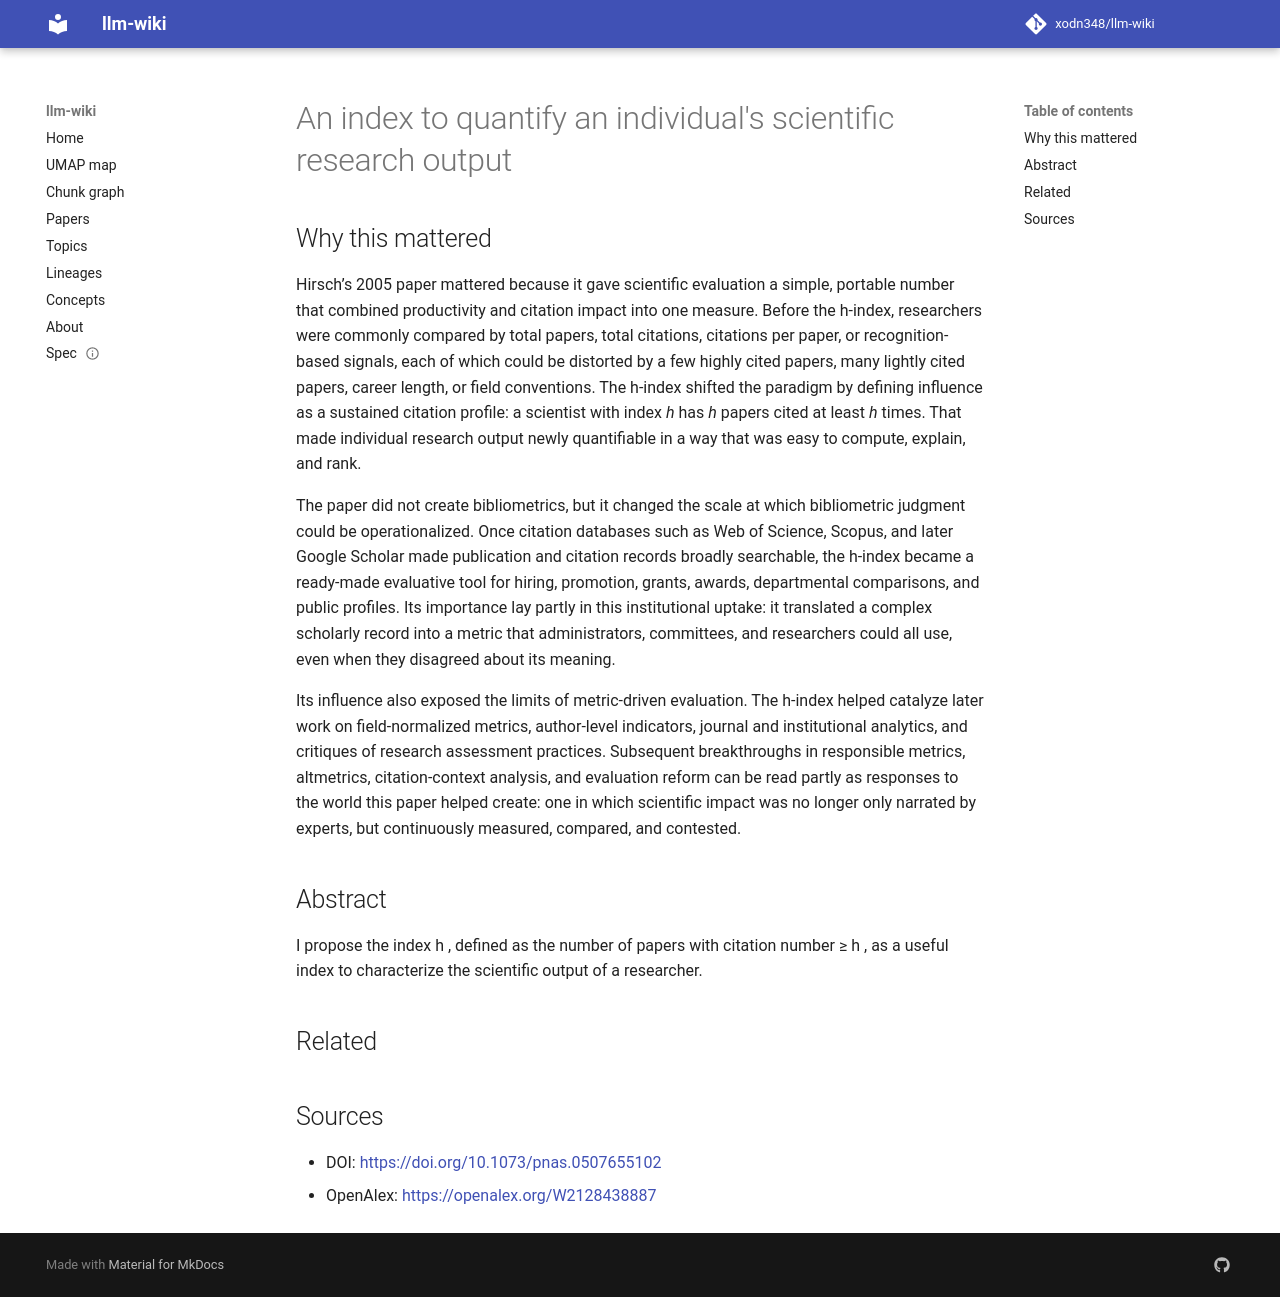

repository: xodn348/llm-wiki · page: paper/10_1073_pnas_0507655102/index.html · generator: mkdocs

---
title: An index to quantify an individual's scientific research output
doi: 10.1073/pnas.0507655102
openalex_id: https://openalex.org/W2128438887
year: 2005
venue: Proceedings of the National Academy of Sciences
authors: J. E. Hirsch
citations: 11465
fleming_tier: true
concepts:
- Index (typography)
- Computer science
- Statistics
- Information retrieval
- Data science
- Mathematics
- World Wide Web
---

# An index to quantify an individual's scientific research output

## Why this mattered

Hirsch’s 2005 paper mattered because it gave scientific evaluation a simple, portable number that combined productivity and citation impact into one measure. Before the h-index, researchers were commonly compared by total papers, total citations, citations per paper, or recognition-based signals, each of which could be distorted by a few highly cited papers, many lightly cited papers, career length, or field conventions. The h-index shifted the paradigm by defining influence as a sustained citation profile: a scientist with index *h* has *h* papers cited at least *h* times. That made individual research output newly quantifiable in a way that was easy to compute, explain, and rank.

The paper did not create bibliometrics, but it changed the scale at which bibliometric judgment could be operationalized. Once citation databases such as Web of Science, Scopus, and later Google Scholar made publication and citation records broadly searchable, the h-index became a ready-made evaluative tool for hiring, promotion, grants, awards, departmental comparisons, and public profiles. Its importance lay partly in this institutional uptake: it translated a complex scholarly record into a metric that administrators, committees, and researchers could all use, even when they disagreed about its meaning.

Its influence also exposed the limits of metric-driven evaluation. The h-index helped catalyze later work on field-normalized metrics, author-level indicators, journal and institutional analytics, and critiques of research assessment practices. Subsequent breakthroughs in responsible metrics, altmetrics, citation-context analysis, and evaluation reform can be read partly as responses to the world this paper helped create: one in which scientific impact was no longer only narrated by experts, but continuously measured, compared, and contested.

## Abstract

I propose the index h , defined as the number of papers with citation number ≥ h , as a useful index to characterize the scientific output of a researcher.


## Related



## Sources

- DOI: [https://doi.org/10.1073/pnas.0507655102](https://doi.org/10.1073/pnas.0507655102)
- OpenAlex: [https://openalex.org/W2128438887](https://openalex.org/W2128438887)
